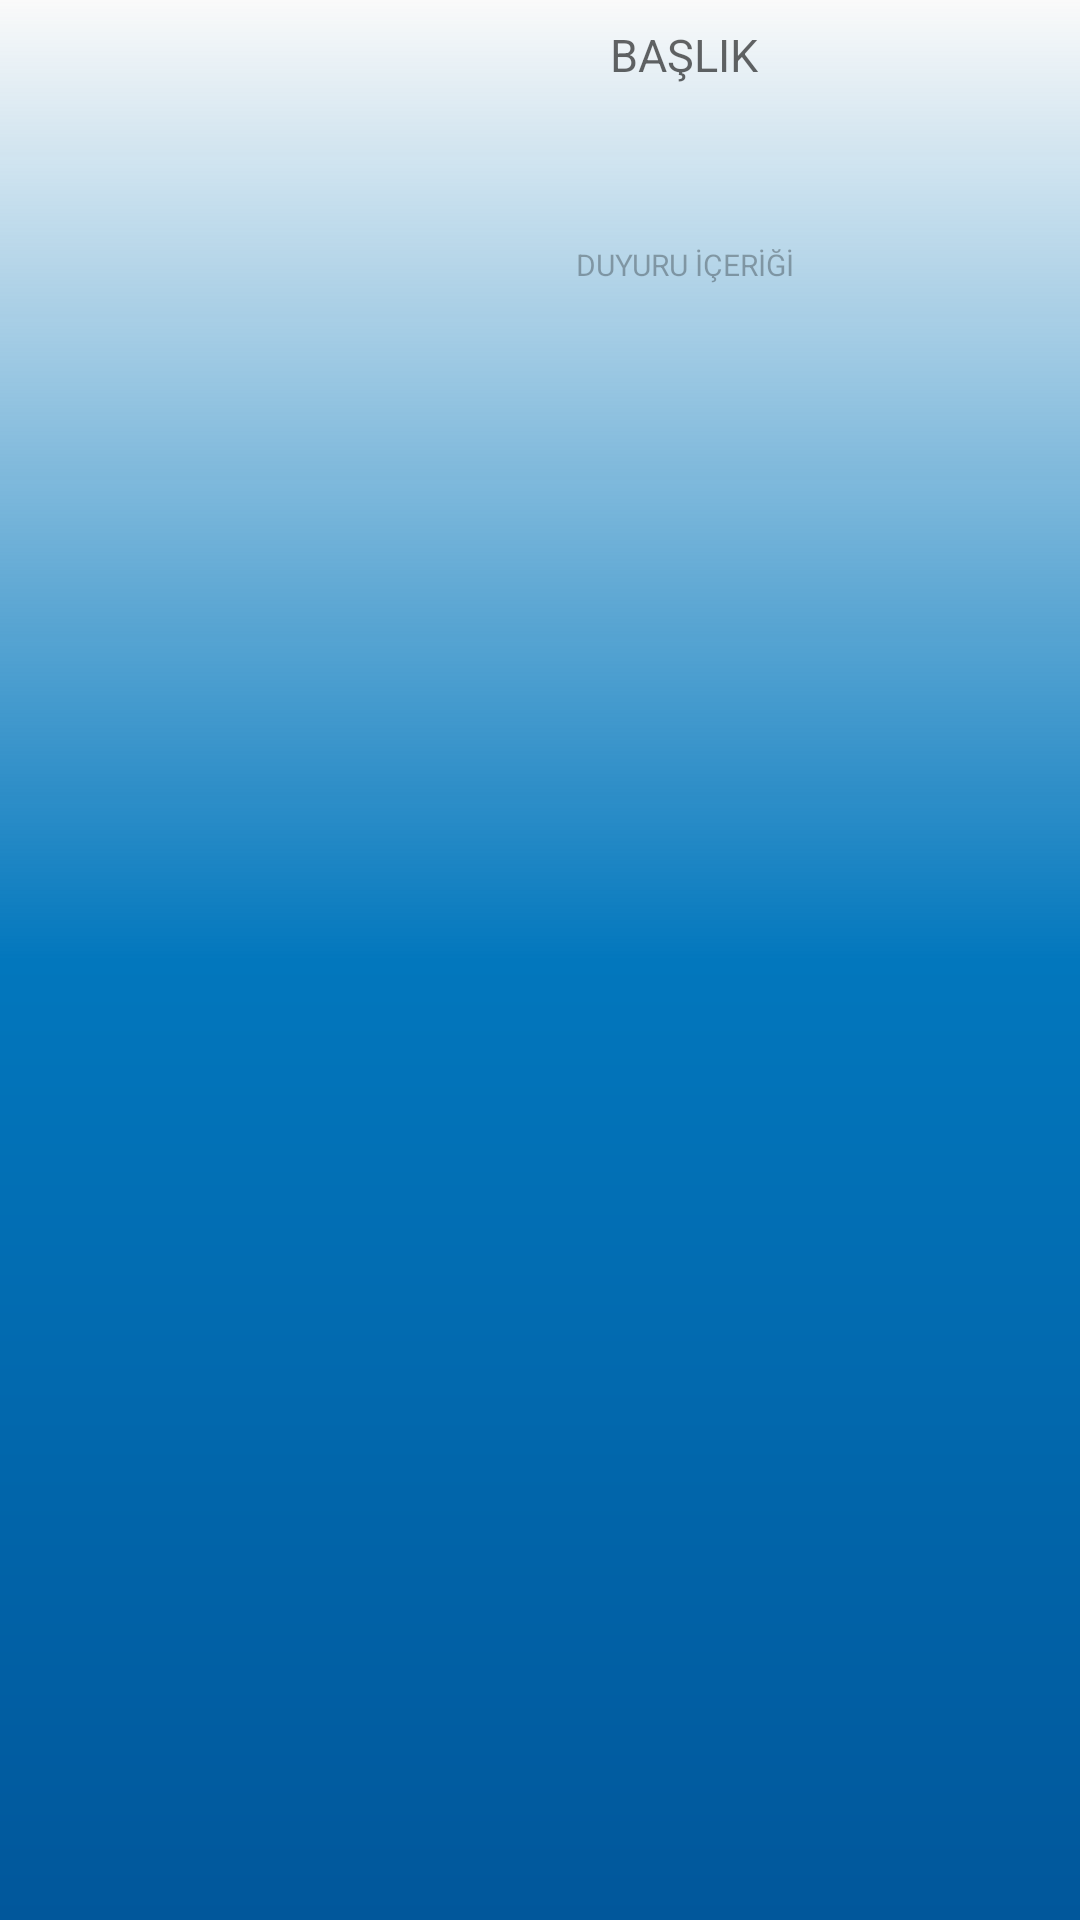

Layout XML and referenced resources for this Android screen:
<!-- AndroidManifest.xml: application theme Theme.GraduateApp -->
<!-- res/layout/activity_duyuru.xml -->
<?xml version="1.0" encoding="utf-8"?>
<LinearLayout xmlns:android="http://schemas.android.com/apk/res/android"
    xmlns:app="http://schemas.android.com/apk/res-auto"
    xmlns:tools="http://schemas.android.com/tools"
    android:layout_width="match_parent"
    android:layout_height="150dp"
    android:padding="5dp"
    android:orientation="horizontal"
    android:background="@drawable/background">

    <ImageView
        android:id="@+id/duyuruResim"
        android:layout_width="96dp"
        android:layout_height="96dp"
        android:layout_gravity="center"
        android:scaleType="fitXY"/>

    <androidx.constraintlayout.widget.ConstraintLayout
        android:layout_width="match_parent"
        android:layout_height="match_parent"
        android:layout_gravity="center"
        android:layout_marginLeft="5dp"
        android:layout_marginRight="5dp"
        android:orientation="vertical">

        <TextView
            android:id="@+id/duyuruBaslik"
            android:layout_width="match_parent"
            android:layout_height="wrap_content"
            android:layout_marginStart="5dp"
            android:layout_marginTop="3dp"
            android:layout_marginEnd="5dp"
            android:background="@drawable/custom_input"
            android:gravity="center"
            android:hint="@string/duyuruBaslik"
            android:textSize="15sp"
            app:layout_constraintEnd_toEndOf="parent"
            app:layout_constraintStart_toStartOf="parent"
            app:layout_constraintTop_toTopOf="parent" />

        <TextView
            android:id="@+id/duyuruIcerik"
            android:layout_width="match_parent"
            android:layout_height="100dp"
            android:layout_marginStart="10dp"
            android:layout_marginTop="10dp"
            android:layout_marginEnd="10dp"
            android:alpha="0.5"
            android:background="@drawable/custom_input"
            android:gravity="center"
            android:hint="@string/duyuruIcerik"
            android:textSize="10sp"
            app:layout_constraintEnd_toEndOf="parent"
            app:layout_constraintStart_toStartOf="parent"
            app:layout_constraintTop_toBottomOf="@+id/duyuruBaslik" />


    </androidx.constraintlayout.widget.ConstraintLayout>

</LinearLayout>
<!-- resources referenced by this layout -->
<resources>
  <!-- drawable background (drawable) -->
  <?xml version="1.0" encoding="utf-8"?>
  <shape xmlns:android="http://schemas.android.com/apk/res/android"
      android:shape="rectangle">
  
      <gradient
          android:angle="270"
          android:centerColor="#0277BD"
          android:endColor="#01579B"
          android:startColor="@android:color/transparent"
          android:type="linear"/>
  </shape>
  <string name="duyuruBaslik">BAŞLIK</string>
  <string name="duyuruIcerik">DUYURU İÇERİĞİ</string>
  <style name="Theme.GraduateApp" parent="Theme.AppCompat.Light.NoActionBar">
          
          <item name="colorPrimary">@color/purple_500</item>
          <item name="colorPrimaryVariant">@color/purple_700</item>
          <item name="colorOnPrimary">@color/white</item>
          
          <item name="colorSecondary">@color/teal_200</item>
          <item name="colorSecondaryVariant">@color/teal_700</item>
          <item name="colorOnSecondary">@color/black</item>
          
          <item name="android:statusBarColor">?attr/colorPrimaryVariant</item>
          
      </style>
  <!-- not gathered from this repository: default colours our renderer supplied (Android Studio template values) -->
  <color name="purple_500">#FF6200EE</color>
  <color name="purple_700">#FF3700B3</color>
  <color name="teal_200">#FF03DAC5</color>
  <color name="teal_700">#FF018786</color>
  <color name="black">#FF000000</color>
  <color name="white">#FFFFFFFF</color>
</resources>
